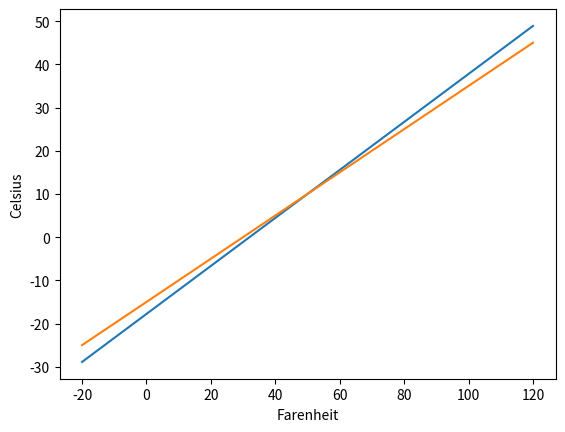

Here is the Python script that generated this plot:
# Exercise 5.12
import numpy as np
import matplotlib.pyplot as plt


def exact_conv(F):
    return 5 / 9. * (F - 32)


def approx_conv(F):
    return 0.5 * (F - 30)

Flist = np.linspace(-20, 120, 141)

ax = plt.subplot(111)

ax.plot(Flist, exact_conv(Flist))
ax.plot(Flist, approx_conv(Flist))
ax.set_xlabel('Farenheit')
ax.set_ylabel('Celsius')

plt.show()
